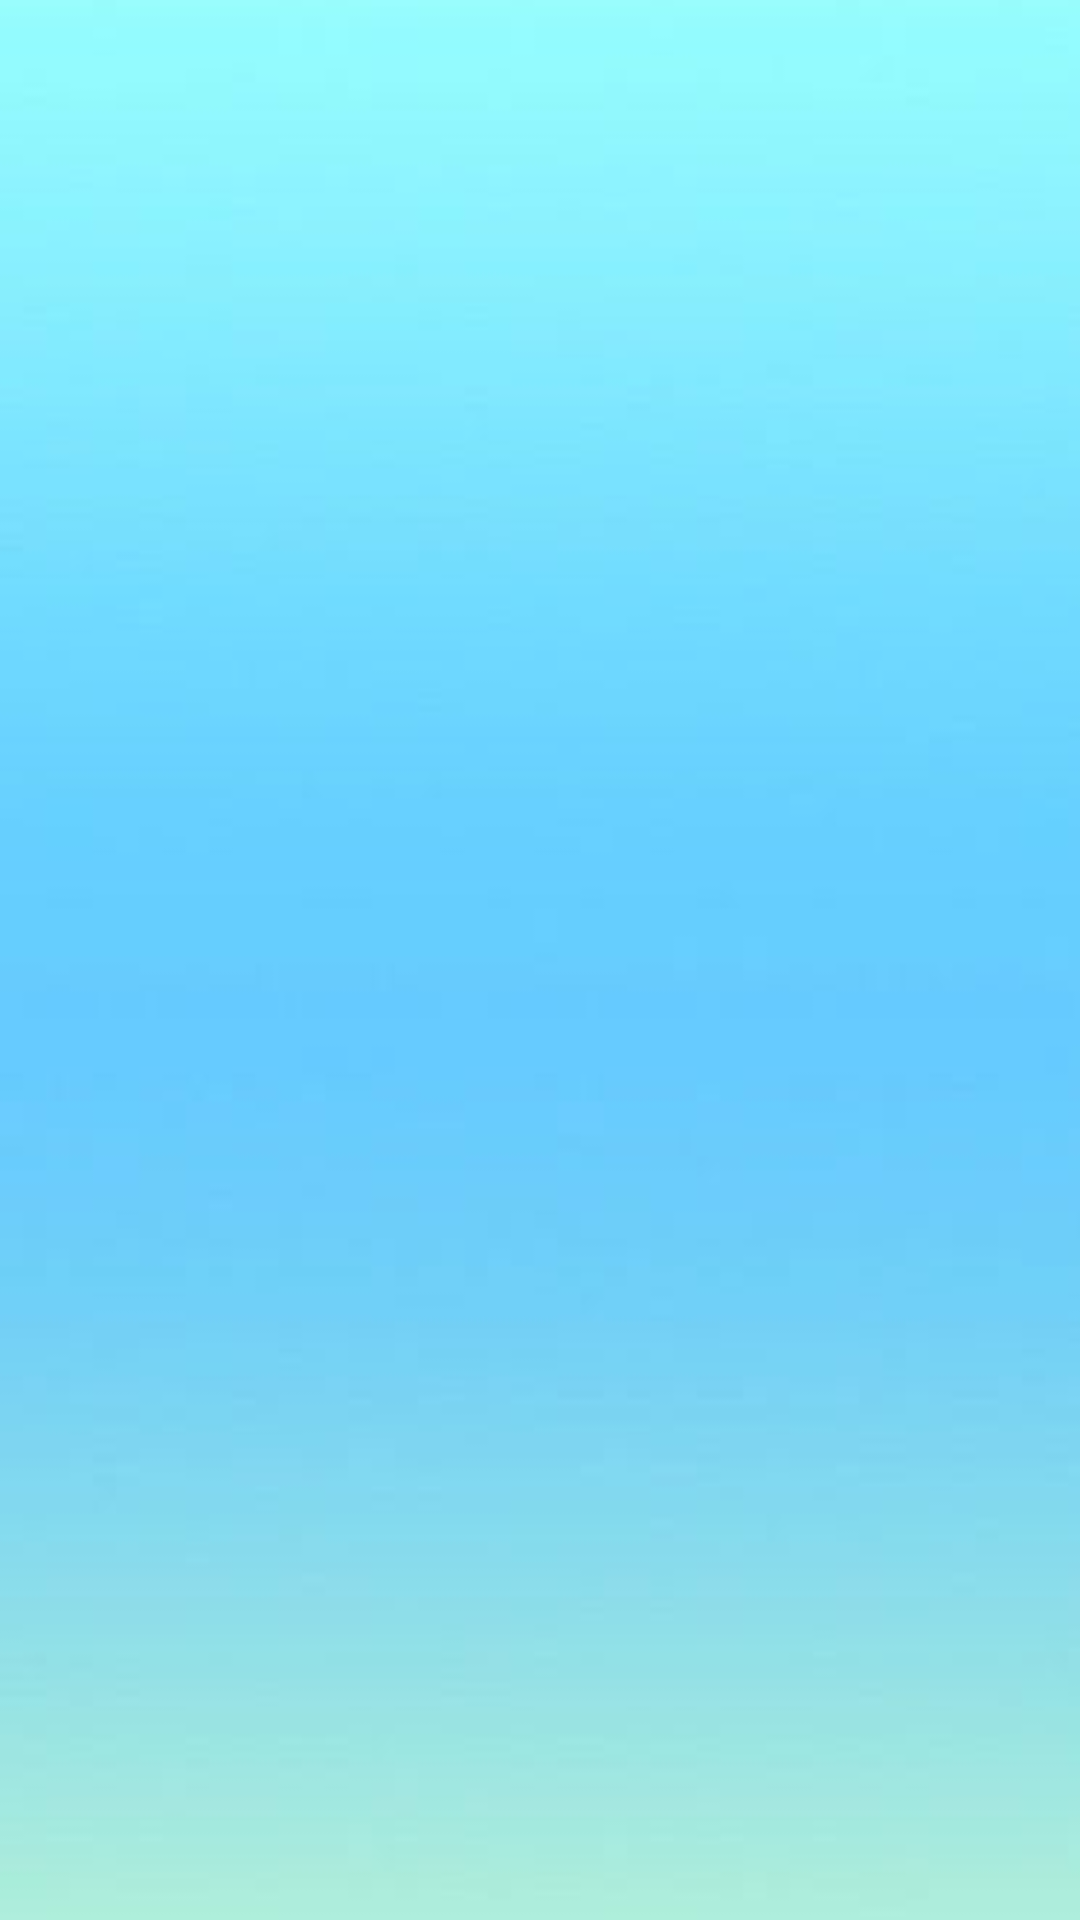

Here is an Android app screen rendered from its layout file. Give the layout XML and the strings, colors and styles it references.
<!-- AndroidManifest.xml: application theme Theme.DB -->
<!-- res/layout/activity_orders.xml -->
<?xml version="1.0" encoding="utf-8"?>
<androidx.constraintlayout.widget.ConstraintLayout xmlns:android="http://schemas.android.com/apk/res/android"
    xmlns:app="http://schemas.android.com/apk/res-auto"
    xmlns:tools="http://schemas.android.com/tools"
    android:layout_width="match_parent"
    android:layout_height="match_parent"
    android:background="@drawable/background"
    tools:context=".Activity.OrdersActivity">

    <androidx.recyclerview.widget.RecyclerView
        android:id="@+id/bookedRecyclerView"
        android:layout_width="409dp"
        android:layout_height="0dp"
        app:layout_constraintBottom_toBottomOf="parent"
        app:layout_constraintEnd_toEndOf="parent"
        app:layout_constraintStart_toStartOf="parent"
        app:layout_constraintTop_toTopOf="parent" />
</androidx.constraintlayout.widget.ConstraintLayout>
<!-- resources referenced by this layout -->
<resources>
  <!-- drawable background: jpg bitmap (drawable, 3634 bytes) -->
  <style name="Theme.DB" parent="Theme.MaterialComponents.DayNight.DarkActionBar">
          
          <item name="colorPrimary">#0126F8</item>
          <item name="colorPrimaryVariant">#0AA0B3</item>
          <item name="colorOnPrimary">@color/white</item>
          
          <item name="colorSecondary">@color/teal_200</item>
          <item name="colorSecondaryVariant">@color/teal_700</item>
          <item name="colorOnSecondary">#00000F</item>
          
          <item name="android:statusBarColor" tools:targetApi="l">?attr/colorPrimaryVariant</item>
          
      </style>
  <!-- not gathered from this repository: default colours our renderer supplied (Android Studio template values) -->
  <color name="teal_200">#FF03DAC5</color>
  <color name="teal_700">#FF018786</color>
  <color name="white">#FFFFFFFF</color>
</resources>
